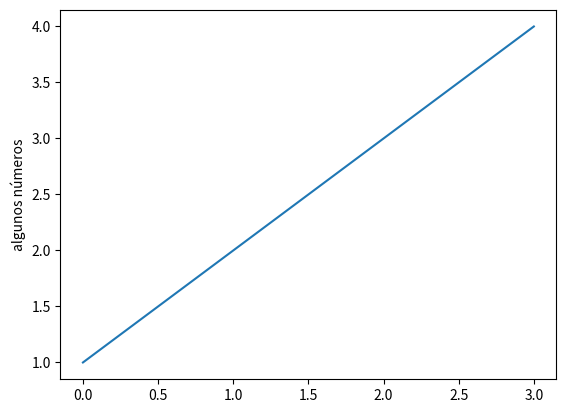

Python code for this plot:

import matplotlib.pyplot as plt
plt.plot([1, 2, 3, 4])
plt.ylabel('algunos números')
plt.show()	
